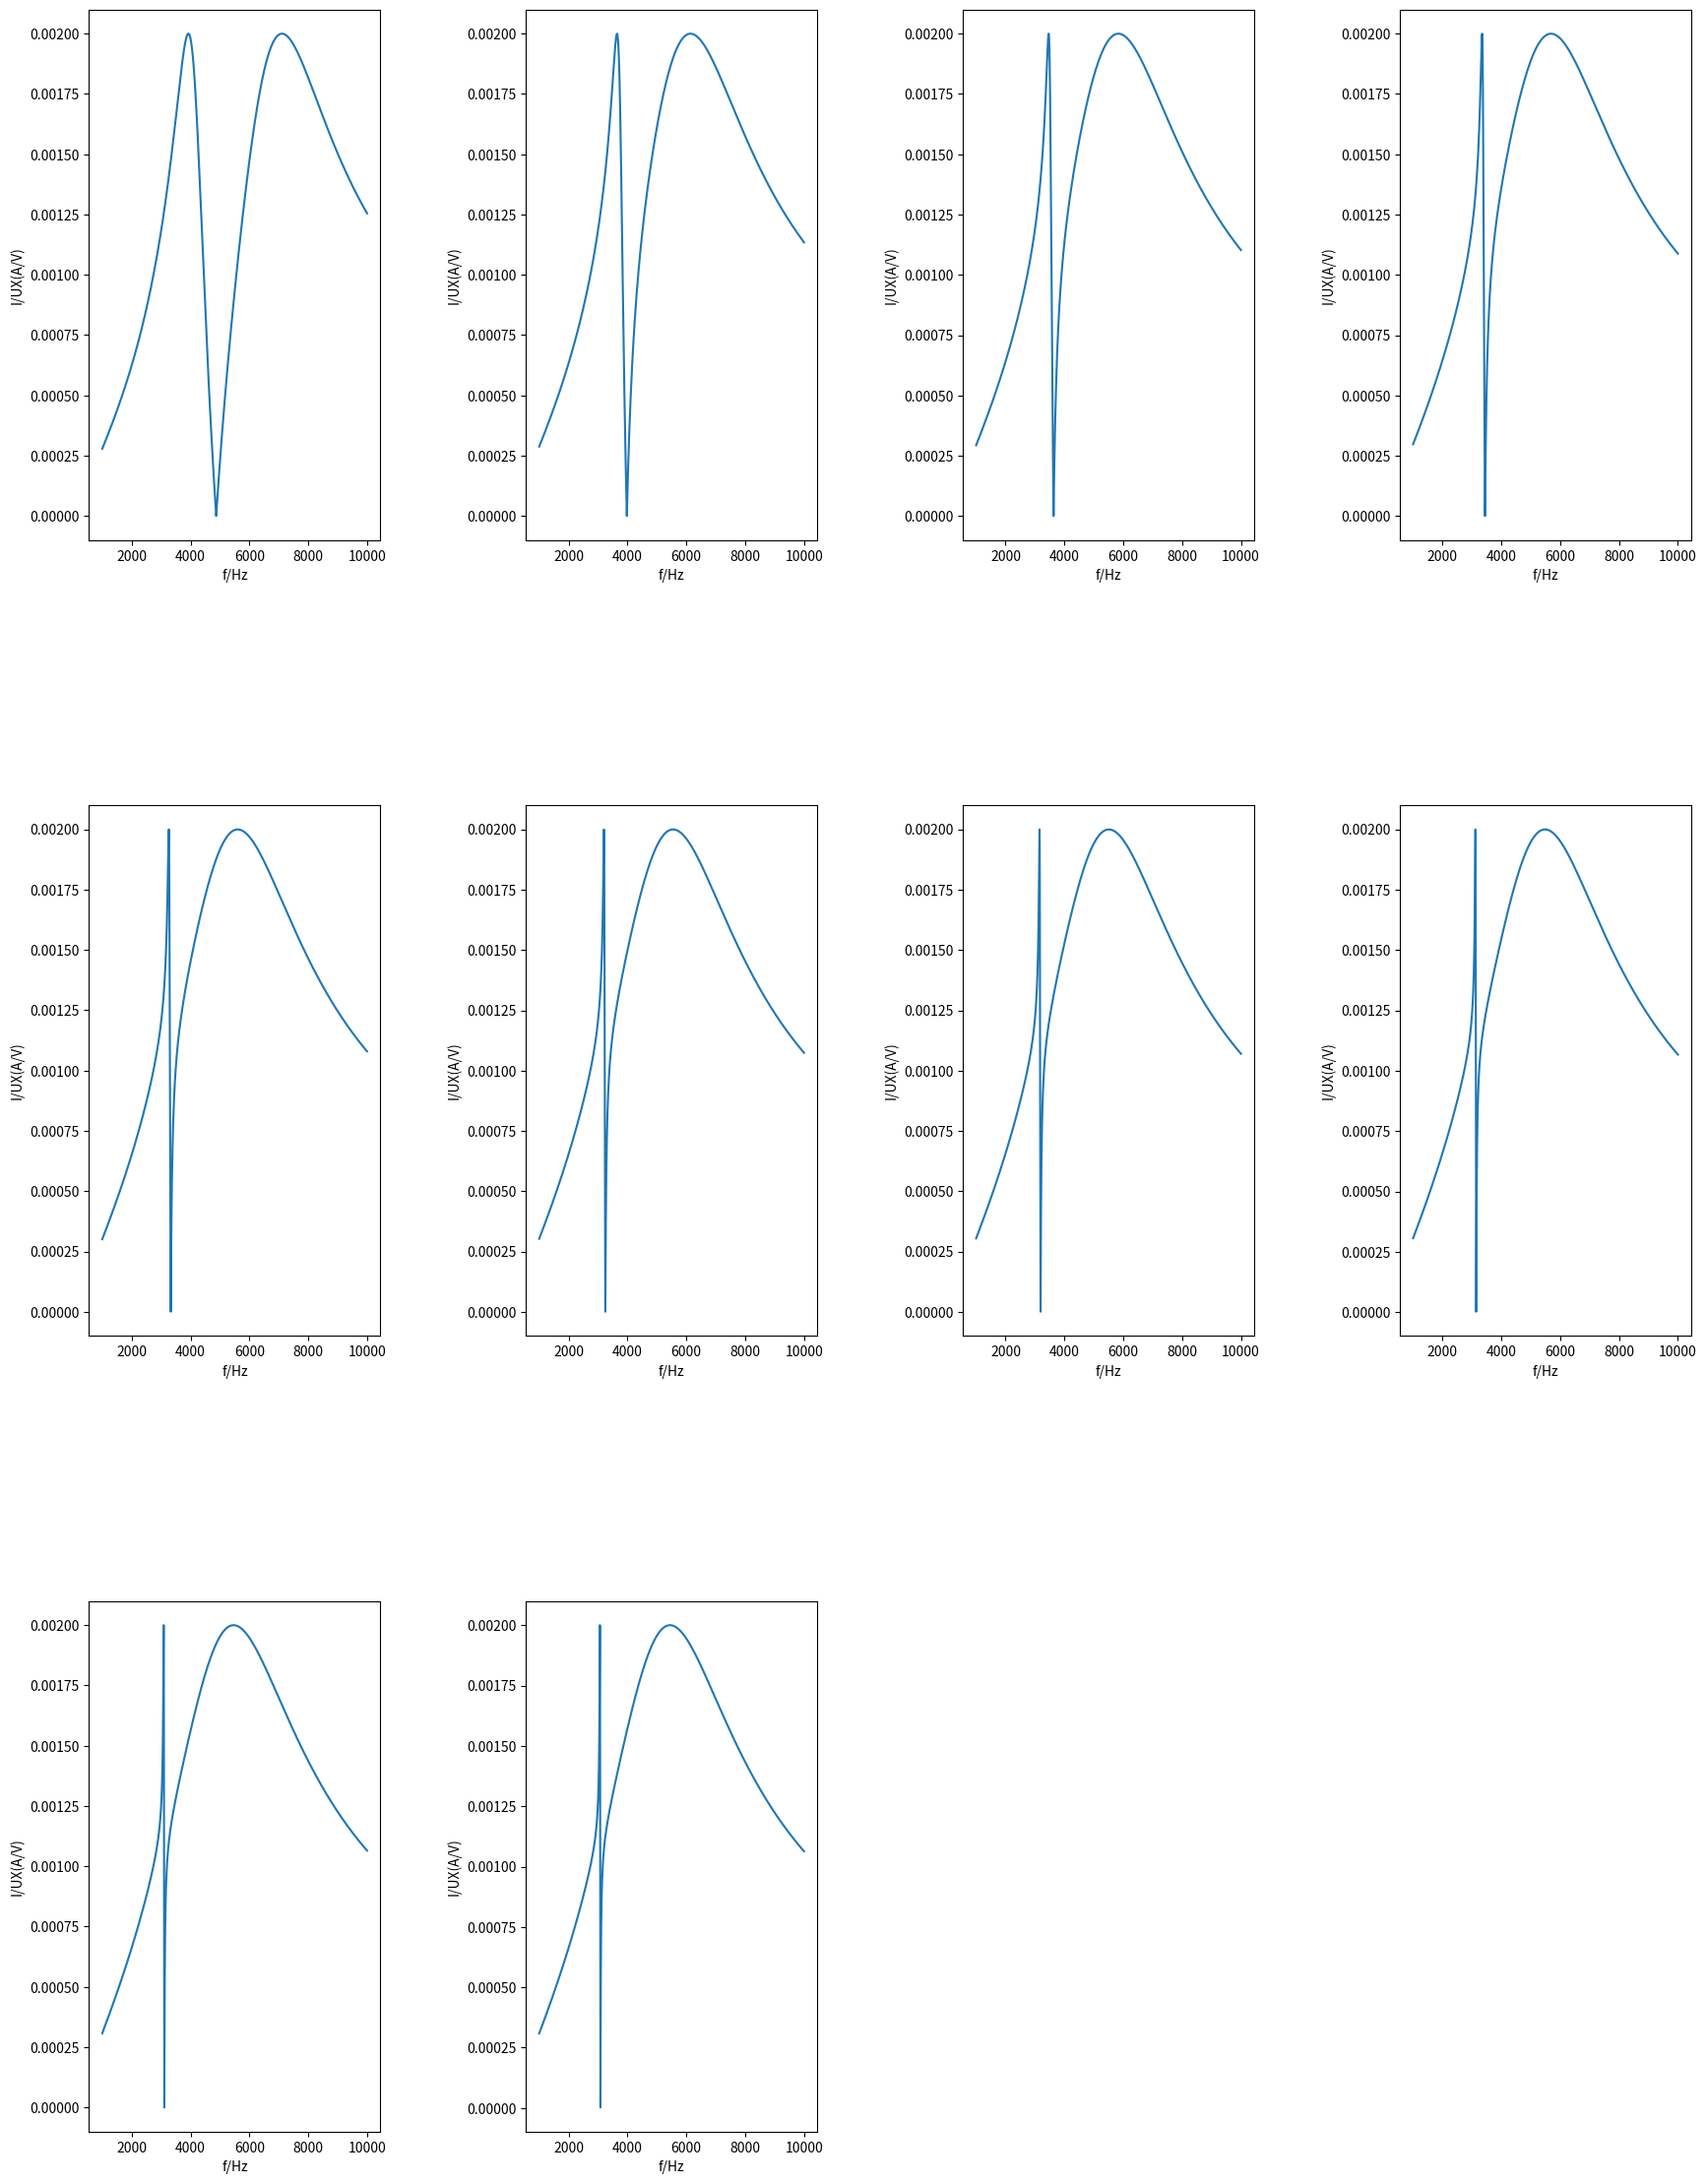

Here is the Python script that generated this plot:
import numpy as np
import matplotlib.pyplot as plt

#Fano共振按照理论公式的推导进行的研究
#可变参数：
R1=500
R2=0
L1=18e-3
L2=16e-3
C1=0.05e-6
C2=0.2e-6
C_list=1e-6*np.array([0.1,0.2,0.3,0.4,0.5,0.6,0.7,0.8,0.9,1.0])
#画出此参数下的I/UX随频率变化的图像：
plt.figure(figsize=(21,28))
plt.subplots_adjust(wspace=0.5, hspace=0.5)
for i,C in enumerate(C_list):
    f=np.linspace(1000,10000,100000)
    omega=2*np.pi*f
    def fA(x):
        ret=R1+R2/(((x*C)**2)*((R2**2)+(x*L2-1/(x*C2)-1/(x*C))**2))
        return ret
    def fB(x):
        ret=x*L1-1/(x*C1)-1/(x*C)+(1/(x*C2)+1/(x*C)-x*L2)/(((x*C)**2)*((R2**2)+(x*L2-1/(x*C2)-1/(x*C))**2))
        return ret
    A=fA(omega)
    B=fB(omega)
    y=1/np.sqrt(A**2+B**2)
    plt.subplot(3,4,i+1)    
    plt.plot(f,y) 
    plt.xlabel('f/Hz')
    plt.ylabel("I/UX(A/V)") 
plt.show()